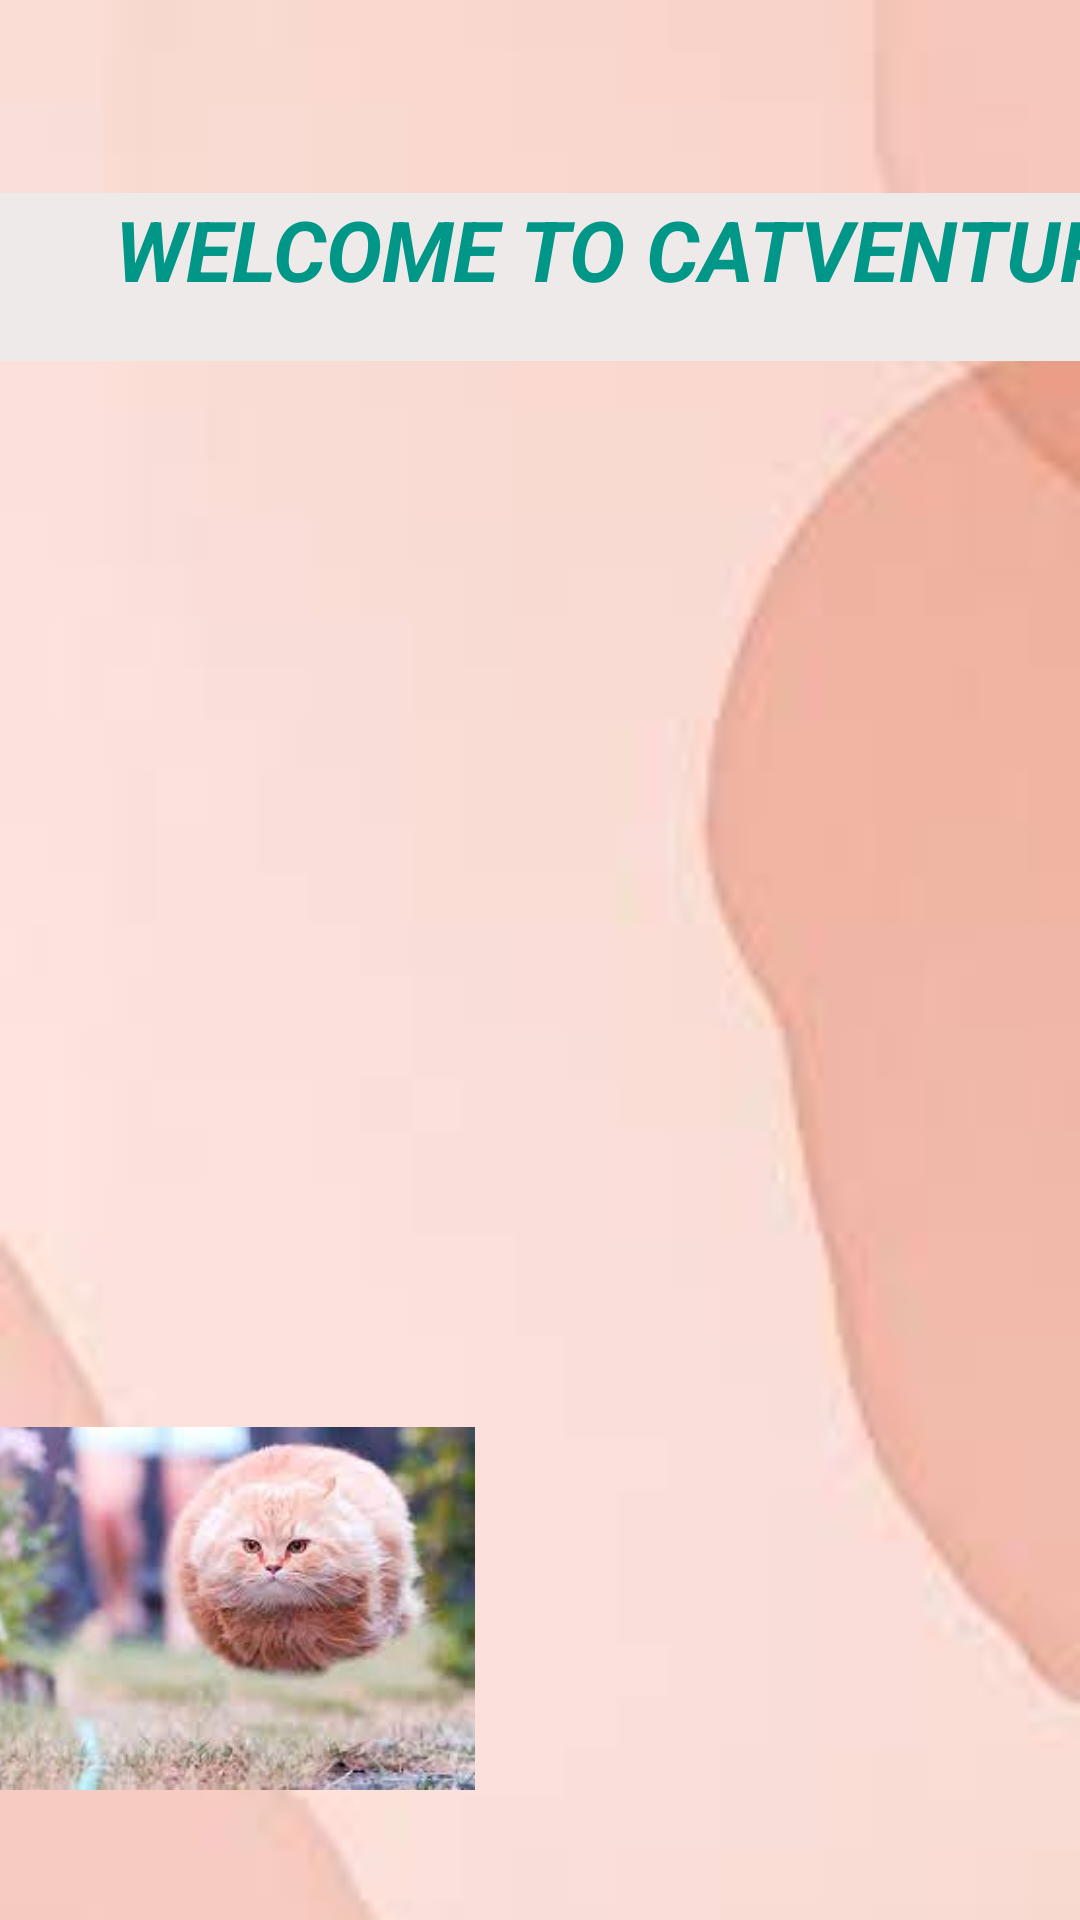

Produce the Android XML layout that renders to this screen, including the resource entries it uses.
<!-- AndroidManifest.xml: application theme Theme.CatVenture -->
<!-- res/layout/activity_home_page.xml -->
<?xml version="1.0" encoding="utf-8"?>
<androidx.constraintlayout.widget.ConstraintLayout xmlns:android="http://schemas.android.com/apk/res/android"
    xmlns:app="http://schemas.android.com/apk/res-auto"
    xmlns:tools="http://schemas.android.com/tools"
    android:id="@+id/button1"
    android:layout_width="match_parent"
    android:layout_height="match_parent"
    android:background="@drawable/backgroundimageshomepage"
    tools:context=".HomePage">

    <TextView
        android:id="@+id/textView3"
        android:layout_width="424dp"
        android:layout_height="56dp"
        android:background="#EFEAEA"
        android:text="WELCOME TO CATVENTURE"
        android:textAlignment="center"
        android:textAllCaps="true"
        android:textColor="#009688"
        android:textSize="28sp"
        android:textStyle="bold|italic"
        app:layout_constraintBottom_toBottomOf="parent"
        app:layout_constraintEnd_toEndOf="parent"
        app:layout_constraintHorizontal_bias="0.0"
        app:layout_constraintStart_toStartOf="parent"
        app:layout_constraintTop_toTopOf="parent"
        app:layout_constraintVertical_bias="0.11" />

    <Button
        android:id="@+id/btn10"
        android:layout_width="102dp"
        android:layout_height="50dp"
        android:layout_marginStart="256dp"
        android:layout_marginTop="217dp"
        android:layout_marginEnd="38dp"
        android:layout_marginBottom="464dp"
        android:backgroundTint="#A5534D"
        android:text="Go Now"
        app:layout_constraintBottom_toBottomOf="parent"
        app:layout_constraintEnd_toEndOf="parent"
        app:layout_constraintStart_toStartOf="parent"
        app:layout_constraintTop_toTopOf="parent" />

    <TextView
        android:id="@+id/textView4"
        android:layout_width="204dp"
        android:layout_height="32dp"
        android:layout_marginStart="213dp"
        android:layout_marginTop="169dp"
        android:layout_marginBottom="530dp"
        android:background="#009688"
        android:text="CAT TYPE INFO"
        android:textAlignment="center"
        android:textAllCaps="false"
        android:textColor="#471818"
        android:textSize="20sp"
        android:textStyle="bold"
        app:layout_constraintBottom_toBottomOf="parent"
        app:layout_constraintEnd_toEndOf="parent"
        app:layout_constraintStart_toStartOf="parent"
        app:layout_constraintTop_toTopOf="parent" />

    <Button
        android:id="@+id/button2"
        android:layout_width="wrap_content"
        android:layout_height="wrap_content"
        android:layout_marginStart="59dp"
        android:layout_marginTop="413dp"
        android:layout_marginEnd="254dp"
        android:layout_marginBottom="270dp"
        android:backgroundTint="#914843"
        android:text="Go Now"
        app:layout_constraintBottom_toBottomOf="parent"
        app:layout_constraintEnd_toEndOf="parent"
        app:layout_constraintStart_toStartOf="parent"
        app:layout_constraintTop_toTopOf="parent" />

    <TextView
        android:id="@+id/textView5"
        android:layout_width="211dp"
        android:layout_height="45dp"
        android:layout_marginTop="354dp"
        android:layout_marginEnd="200dp"
        android:layout_marginBottom="332dp"
        android:background="#009688"
        android:text="HEALTH CARE \n ROUTINE CAT"
        android:textAlignment="center"
        android:textColor="#1B1818"
        android:textSize="18sp"
        android:textStyle="bold"
        app:layout_constraintBottom_toBottomOf="parent"
        app:layout_constraintEnd_toEndOf="parent"
        app:layout_constraintStart_toStartOf="parent"
        app:layout_constraintTop_toTopOf="parent" />

    <TextView
        android:id="@+id/textView6"
        android:layout_width="216dp"
        android:layout_height="36dp"
        android:layout_marginStart="200dp"
        android:layout_marginTop="539dp"
        android:layout_marginBottom="155dp"
        android:background="#009688"
        android:text="CAT FUNNY MOMENT"
        android:textAlignment="center"
        android:textColor="#131313"
        android:textSize="20sp"
        android:textStyle="bold"
        app:layout_constraintBottom_toBottomOf="parent"
        app:layout_constraintEnd_toEndOf="parent"
        app:layout_constraintStart_toStartOf="parent"
        app:layout_constraintTop_toTopOf="parent" />

    <Button
        android:id="@+id/button3"
        android:layout_width="wrap_content"
        android:layout_height="wrap_content"
        android:layout_marginStart="256dp"
        android:layout_marginTop="586dp"
        android:layout_marginEnd="57dp"
        android:layout_marginBottom="97dp"
        android:backgroundTint="#915252"
        android:text="Go Now"
        app:layout_constraintBottom_toBottomOf="parent"
        app:layout_constraintEnd_toEndOf="parent"
        app:layout_constraintStart_toStartOf="parent"
        app:layout_constraintTop_toTopOf="parent" />

    <ImageView
        android:id="@+id/imageView4"
        android:layout_width="184dp"
        android:layout_height="141dp"
        android:layout_marginStart="16dp"
        android:layout_marginTop="143dp"
        android:layout_marginEnd="211dp"
        android:layout_marginBottom="447dp"
        app:layout_constraintBottom_toBottomOf="parent"
        app:layout_constraintEnd_toEndOf="parent"
        app:layout_constraintStart_toStartOf="parent"
        app:layout_constraintTop_toTopOf="parent"
        app:srcCompat="@drawable/homepage2" />

    <ImageView
        android:id="@+id/imageView2"
        android:layout_width="178dp"
        android:layout_height="156dp"
        android:layout_marginStart="216dp"
        android:layout_marginTop="313dp"
        android:layout_marginEnd="17dp"
        android:layout_marginBottom="262dp"
        app:layout_constraintBottom_toBottomOf="parent"
        app:layout_constraintEnd_toEndOf="parent"
        app:layout_constraintStart_toStartOf="parent"
        app:layout_constraintTop_toTopOf="parent"
        app:srcCompat="@drawable/homepage3" />

    <ImageView
        android:id="@+id/imageView3"
        android:layout_width="190dp"
        android:layout_height="121dp"
        android:layout_marginStart="1dp"
        android:layout_marginTop="521dp"
        android:layout_marginEnd="220dp"
        android:layout_marginBottom="89dp"
        app:layout_constraintBottom_toBottomOf="parent"
        app:layout_constraintEnd_toEndOf="parent"
        app:layout_constraintStart_toStartOf="parent"
        app:layout_constraintTop_toTopOf="parent"
        app:srcCompat="@drawable/homepage4" />

    <Button
        android:id="@+id/button"
        android:layout_width="129dp"
        android:layout_height="52dp"
        android:layout_marginEnd="282dp"
        android:layout_marginBottom="679dp"
        android:backgroundTint="#8C5551"
        android:text="need help?"
        app:layout_constraintBottom_toBottomOf="parent"
        app:layout_constraintEnd_toEndOf="parent"
        app:layout_constraintHorizontal_bias="1.0"
        app:layout_constraintStart_toStartOf="parent"
        app:layout_constraintTop_toTopOf="parent"
        app:layout_constraintVertical_bias="0.1" />

</androidx.constraintlayout.widget.ConstraintLayout>
<!-- resources referenced by this layout -->
<resources>
  <!-- drawable backgroundimageshomepage: jpeg bitmap (drawable, 1615 bytes) -->
  <!-- drawable homepage4: jpg bitmap (drawable, 6861 bytes) -->
  <style name="Theme.CatVenture" parent="Base.Theme.CatVenture" />
  <style name="Base.Theme.CatVenture" parent="Theme.Material3.DayNight.NoActionBar">
          
          
      </style>
</resources>
